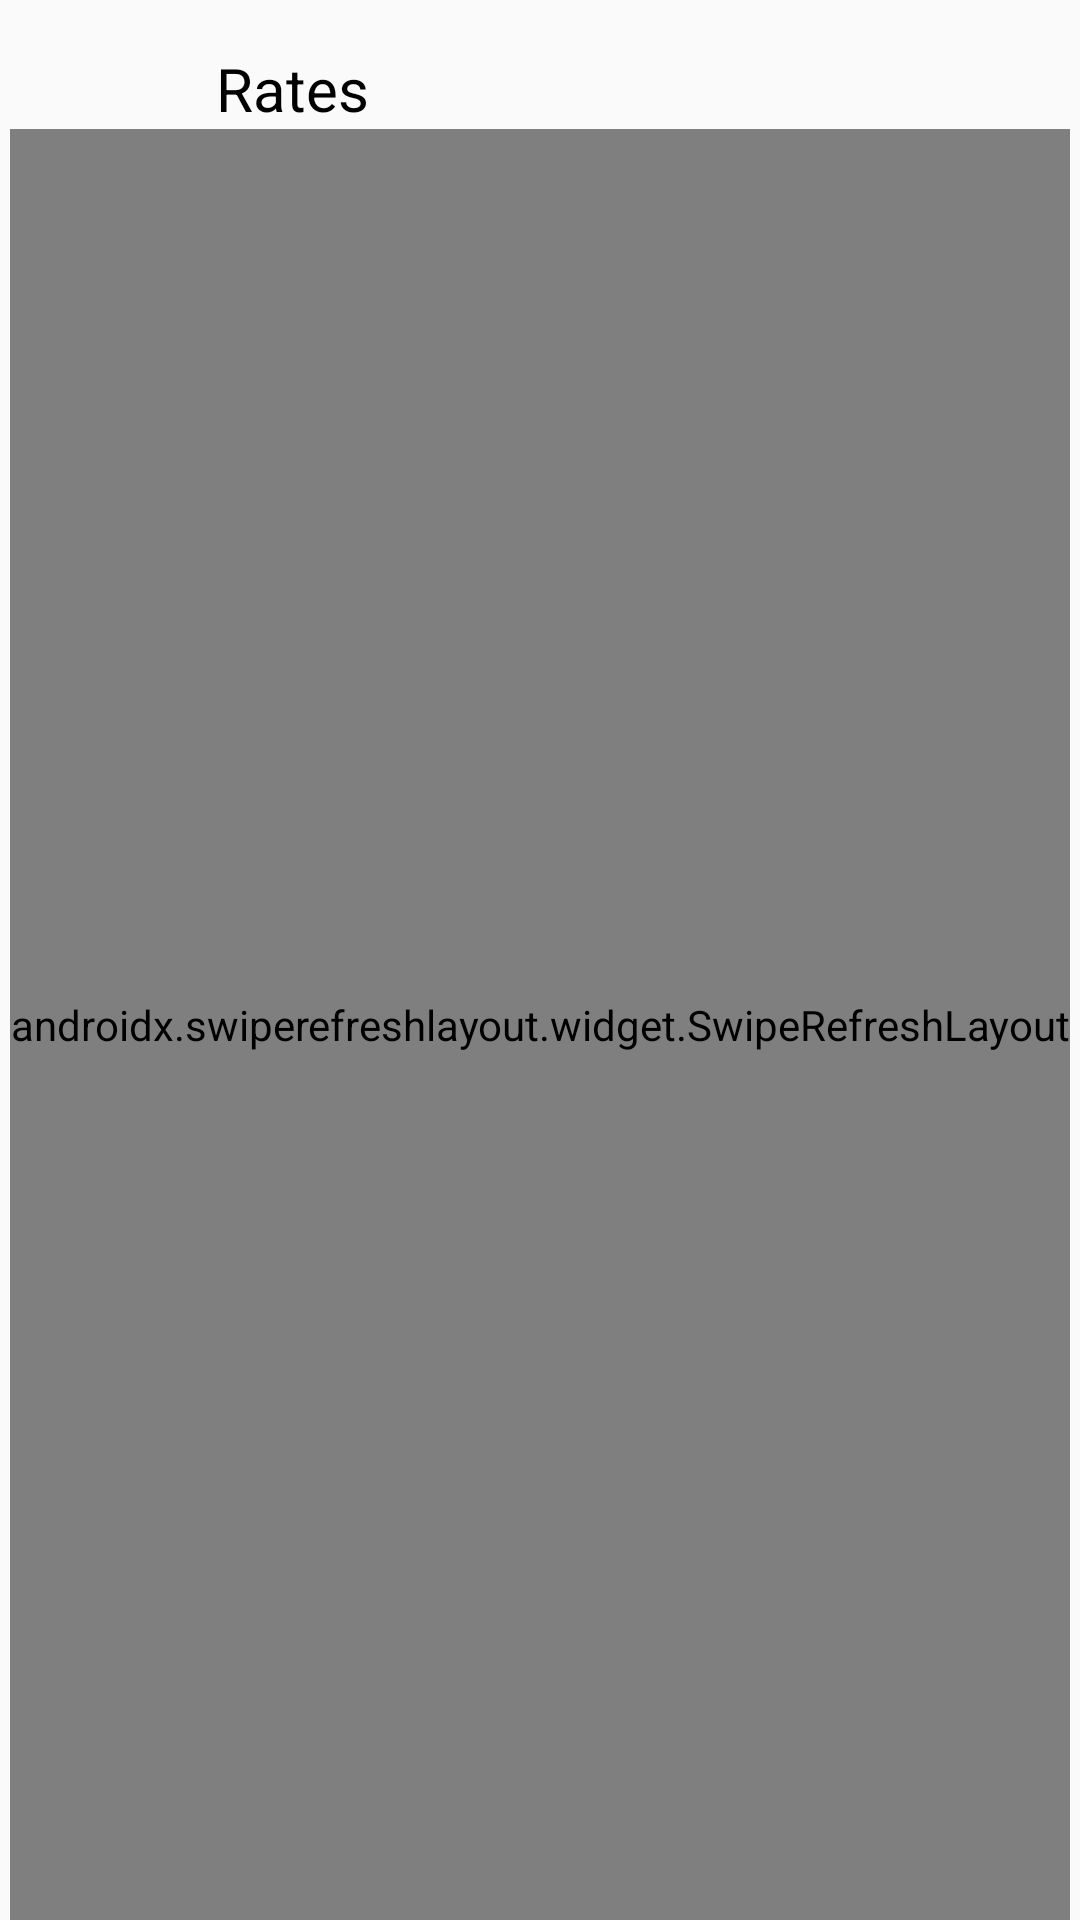

This screen was rendered from an Android layout file. Write that file and the resources it references.
<!-- AndroidManifest.xml: application theme AppTheme -->
<!-- res/layout/activity_main.xml -->
<?xml version="1.0" encoding="utf-8"?>
<androidx.constraintlayout.widget.ConstraintLayout
        xmlns:android="http://schemas.android.com/apk/res/android"
        xmlns:tools="http://schemas.android.com/tools"
        xmlns:app="http://schemas.android.com/apk/res-auto"
        android:layout_width="match_parent"
        android:layout_height="match_parent"
        tools:context=".ui.MainActivity">

    <TextView
            android:id="@+id/title"
            android:layout_width="wrap_content"
            android:layout_height="wrap_content"
            android:layout_marginTop="16dp"
            android:layout_marginStart="72dp"
            android:layout_marginEnd="72dp"
            android:text="@string/title"
            android:textAppearance="@style/title"
            android:gravity="bottom"
            app:layout_constraintLeft_toLeftOf="parent"
            app:layout_constraintTop_toTopOf="parent"/>

    <androidx.swiperefreshlayout.widget.SwipeRefreshLayout
            android:id="@+id/refresh"
            android:layout_width="wrap_content"
            android:layout_height="0dp"
            app:layout_constraintEnd_toEndOf="parent"
            app:layout_constraintTop_toBottomOf="@+id/title"
            app:layout_constraintStart_toStartOf="parent"
            app:layout_constraintBottom_toBottomOf="parent">

        <androidx.recyclerview.widget.RecyclerView
                android:id="@+id/ratesList"
                android:layout_width="match_parent"
                android:layout_height="0dp"
                android:layout_marginTop="16dp"
                app:layout_constraintEnd_toEndOf="parent"
                app:layout_constraintTop_toBottomOf="@+id/title"
                app:layout_constraintStart_toStartOf="parent"
                app:layout_constraintBottom_toBottomOf="parent"/>

    </androidx.swiperefreshlayout.widget.SwipeRefreshLayout>


</androidx.constraintlayout.widget.ConstraintLayout>
<!-- resources referenced by this layout -->
<resources>
  <string name="title">Rates</string>
  <style name="title">
          <item name="android:textSize">20sp</item>
          <item name="android:textColor">#000000</item>
      </style>
  <style name="AppTheme" parent="Theme.AppCompat.Light.NoActionBar">
          
          <item name="colorPrimary">@color/colorPrimary</item>
          <item name="colorPrimaryDark">@color/colorPrimaryDark</item>
          <item name="colorAccent">@color/colorAccent</item>
      </style>
  <color name="colorPrimary">#33000000</color>
  <color name="colorPrimaryDark">#00574B</color>
  <color name="colorAccent">#33000000</color>
</resources>
